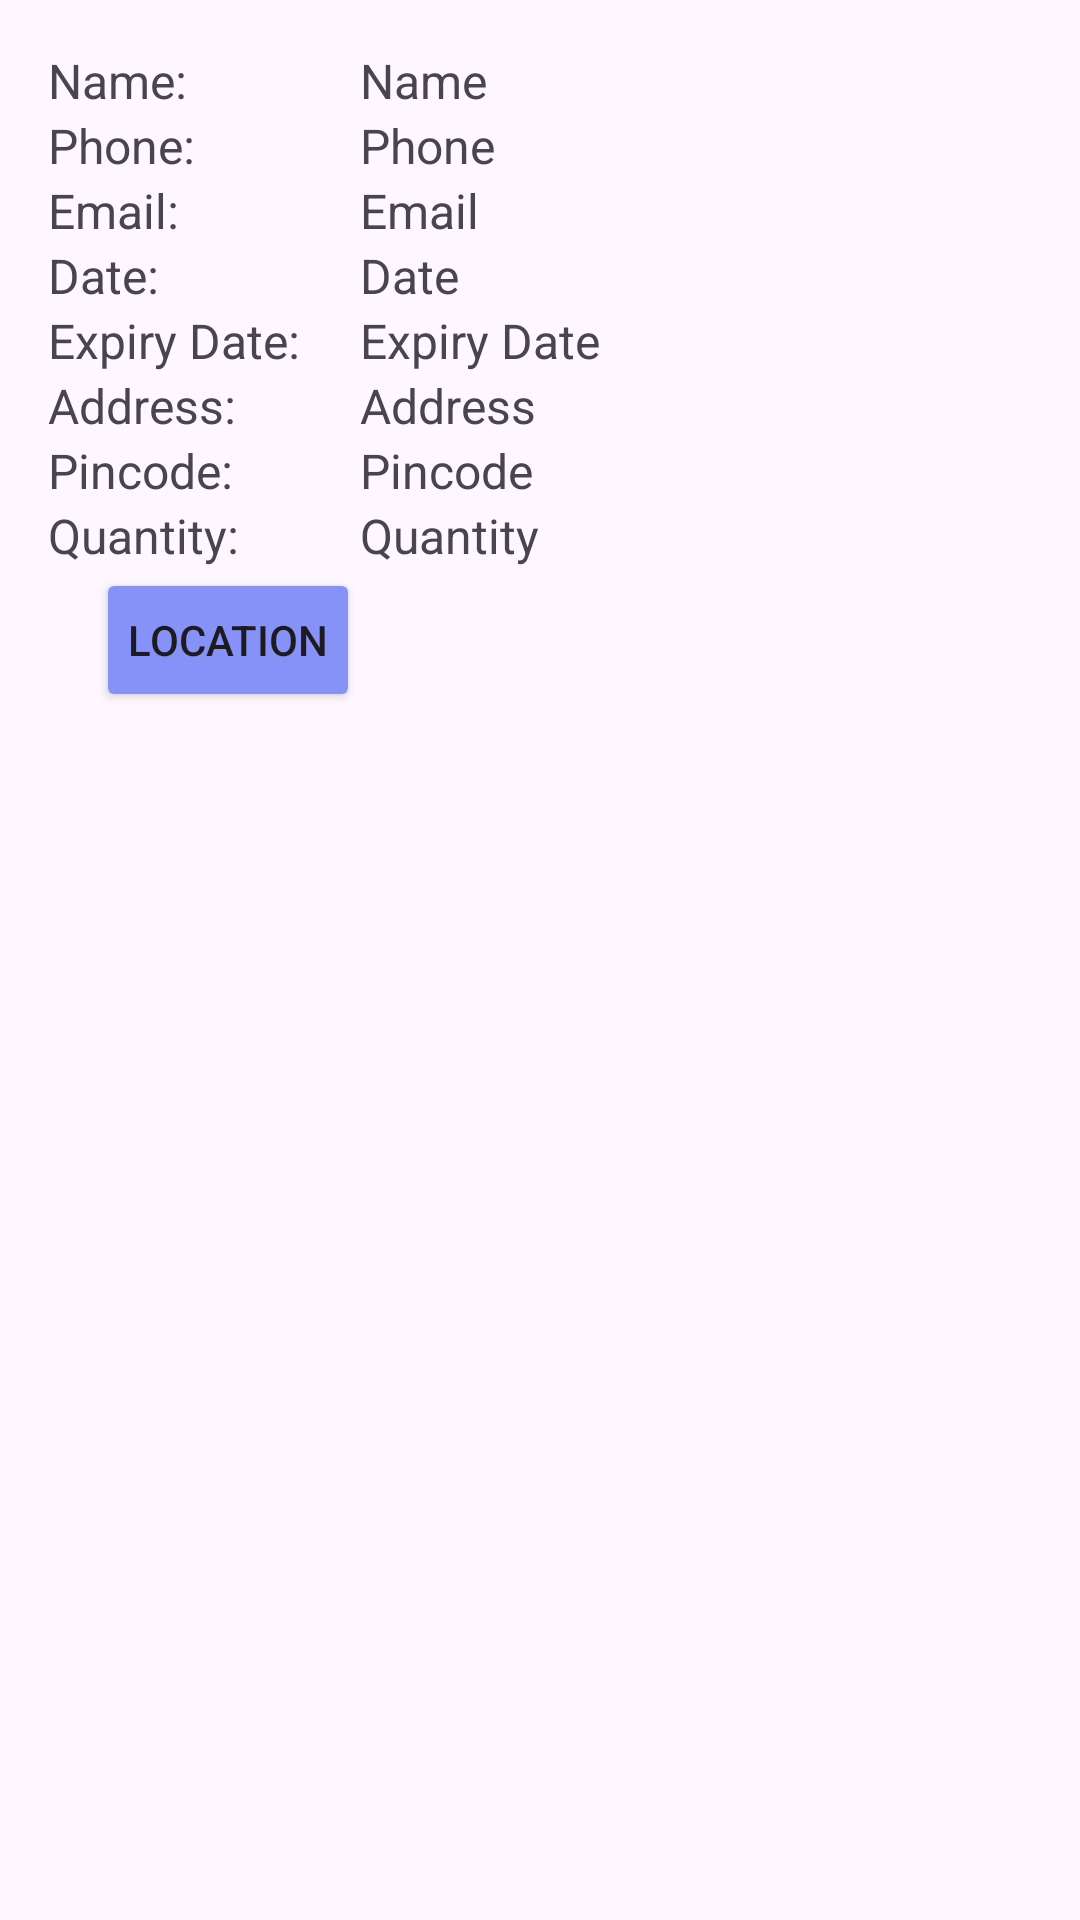

Layout XML and referenced resources for this Android screen:
<!-- AndroidManifest.xml: application theme Theme.ZeroHunger -->
<!-- res/layout/receiver_item.xml -->
<TableLayout xmlns:android="http://schemas.android.com/apk/res/android"
    android:layout_width="match_parent"
    android:layout_height="wrap_content"
    android:padding="16dp">

    <TableRow>
        <TextView
            android:layout_width="wrap_content"
            android:layout_height="wrap_content"
            android:text="Name:"
            android:textSize="16sp"
            android:paddingEnd="8dp" />
        <TextView
            android:id="@+id/nameTextView"
            android:layout_width="wrap_content"
            android:layout_height="wrap_content"
            android:text="Name"
            android:textSize="16sp" />
    </TableRow>

    <TableRow>
        <TextView
            android:layout_width="wrap_content"
            android:layout_height="wrap_content"
            android:text="Phone:"
            android:textSize="16sp"
            android:paddingEnd="8dp" />
        <TextView
            android:id="@+id/phoneTextView"
            android:layout_width="wrap_content"
            android:layout_height="wrap_content"
            android:text="Phone"
            android:textSize="16sp" />
    </TableRow>

    <TableRow>
        <TextView
            android:layout_width="wrap_content"
            android:layout_height="wrap_content"
            android:text="Email:"
            android:textSize="16sp"
            android:paddingEnd="8dp" />
        <TextView
            android:id="@+id/emailTextView"
            android:layout_width="wrap_content"
            android:layout_height="wrap_content"
            android:text="Email"
            android:textSize="16sp" />
    </TableRow>

    <TableRow>
        <TextView
            android:layout_width="wrap_content"
            android:layout_height="wrap_content"
            android:text="Date:"
            android:textSize="16sp"
            android:paddingEnd="8dp" />
        <TextView
            android:id="@+id/dateTextView"
            android:layout_width="wrap_content"
            android:layout_height="wrap_content"
            android:text="Date"
            android:textSize="16sp" />
    </TableRow>

    <TableRow>
        <TextView
            android:layout_width="wrap_content"
            android:layout_height="wrap_content"
            android:text="Expiry Date:"
            android:textSize="16sp"
            android:paddingEnd="8dp" />
        <TextView
            android:id="@+id/expiryDateTextView"
            android:layout_width="wrap_content"
            android:layout_height="wrap_content"
            android:text="Expiry Date"
            android:textSize="16sp" />
    </TableRow>

    <TableRow>
        <TextView
            android:layout_width="wrap_content"
            android:layout_height="wrap_content"
            android:text="Address:"
            android:textSize="16sp"
            android:paddingEnd="8dp" />
        <TextView
            android:id="@+id/addressTextView"
            android:layout_width="wrap_content"
            android:layout_height="wrap_content"
            android:text="Address"
            android:textSize="16sp" />
    </TableRow>

    <TableRow>
        <TextView
            android:layout_width="wrap_content"
            android:layout_height="wrap_content"
            android:text="Pincode:"
            android:textSize="16sp"
            android:paddingEnd="8dp" />
        <TextView
            android:id="@+id/pincodeTextView"
            android:layout_width="wrap_content"
            android:layout_height="wrap_content"
            android:text="Pincode"
            android:textSize="16sp" />
    </TableRow>

    <TableRow>
        <TextView
            android:layout_width="wrap_content"
            android:layout_height="wrap_content"
            android:text="Quantity:"
            android:textSize="16sp"
            android:paddingEnd="8dp" />
        <TextView
            android:id="@+id/quantityTextView"
            android:layout_width="wrap_content"
            android:layout_height="wrap_content"
            android:text="Quantity"
            android:textSize="16sp" />
    </TableRow>

    
    <TableRow android:layout_gravity="center_horizontal">



        <Button
            android:id="@+id/locationButton"
            android:layout_width="wrap_content"
            android:layout_height="wrap_content"
            android:backgroundTint="@color/lavender"
            android:text="Location"
            android:padding="8dp"
            android:layout_marginStart="16dp" />

    </TableRow>

</TableLayout>
<!-- resources referenced by this layout -->
<resources>
  <color name="lavender">#8692f7</color>
  <style name="Theme.ZeroHunger" parent="Base.Theme.ZeroHunger" />
  <style name="Base.Theme.ZeroHunger" parent="Theme.Material3.DayNight.NoActionBar">
          
          
      </style>
</resources>
